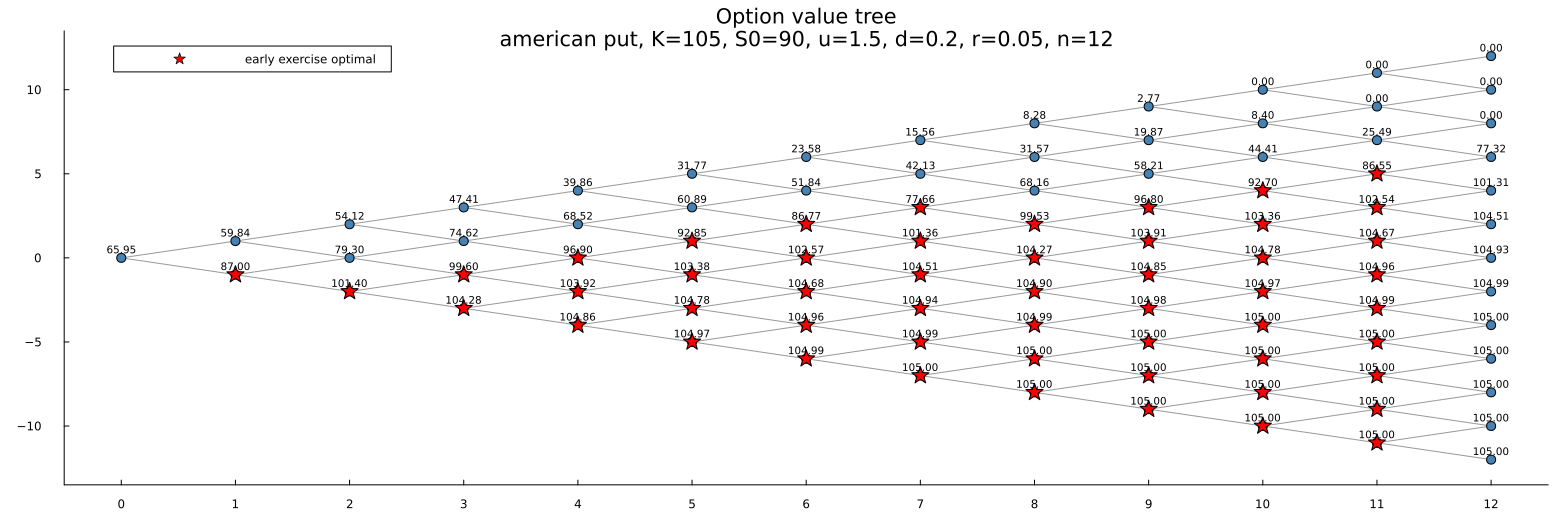

Data behind this chart, as committed beside it:
down_moves, step_0, step_1, step_2, step_3, step_4, step_5, step_6, step_7, step_8, step_9, step_10, step_11, step_12
0, 65.95, 59.84, 54.12, 47.41, 39.86, 31.77, 23.58, 15.56, 8.276, 2.77, 0, 0, 0
1, , 87, 79.3, 74.62, 68.52, 60.89, 51.84, 42.13, 31.57, 19.87, 8.403, 0, 0
2, , , 101.4, 99.6, 96.9, 92.85, 86.77, 77.66, 68.16, 58.21, 44.41, 25.49, 0
3, , , , 104.3, 103.9, 103.4, 102.6, 101.4, 99.53, 96.8, 92.7, 86.55, 77.32
4, , , , , 104.9, 104.8, 104.7, 104.5, 104.3, 103.9, 103.4, 102.5, 101.3
5, , , , , , 105, 105, 104.9, 104.9, 104.9, 104.8, 104.7, 104.5
6, , , , , , , 105, 105, 105, 105, 105, 105, 104.9
7, , , , , , , , 105, 105, 105, 105, 105, 105
8, , , , , , , , , 105, 105, 105, 105, 105
9, , , , , , , , , , 105, 105, 105, 105
10, , , , , , , , , , , 105, 105, 105
11, , , , , , , , , , , , 105, 105
12, , , , , , , , , , , , , 105
